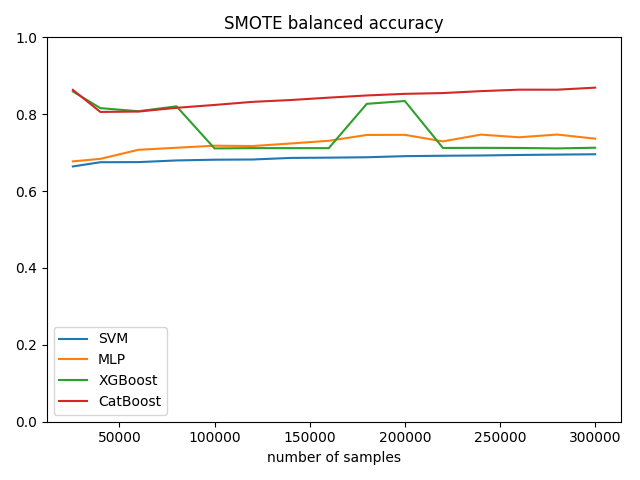

Data behind this chart, as committed beside it:
, number of samples, SVM, MLP, XGBoost, CatBoost
0, 25540, 0.6641, 0.6773, 0.8592, 0.8634
1, 40000, 0.6751, 0.6839, 0.8158, 0.8059
2, 60000, 0.6754, 0.7074, 0.8077, 0.8069
3, 80000, 0.6797, 0.7128, 0.8206, 0.8166
4, 100000, 0.6816, 0.7181, 0.711, 0.8241
5, 120000, 0.6822, 0.7172, 0.7118, 0.8322
6, 140000, 0.6863, 0.7239, 0.7118, 0.8369
7, 160000, 0.687, 0.7308, 0.7116, 0.8431
8, 180000, 0.688, 0.7461, 0.827, 0.8488
9, 200000, 0.6909, 0.7463, 0.8343, 0.853
10, 220000, 0.692, 0.7293, 0.7122, 0.855
11, 240000, 0.6926, 0.7469, 0.7125, 0.86
12, 260000, 0.694, 0.74, 0.7122, 0.8638
13, 280000, 0.6949, 0.7471, 0.7111, 0.8638
14, 300000, 0.6958, 0.7363, 0.7128, 0.8691
